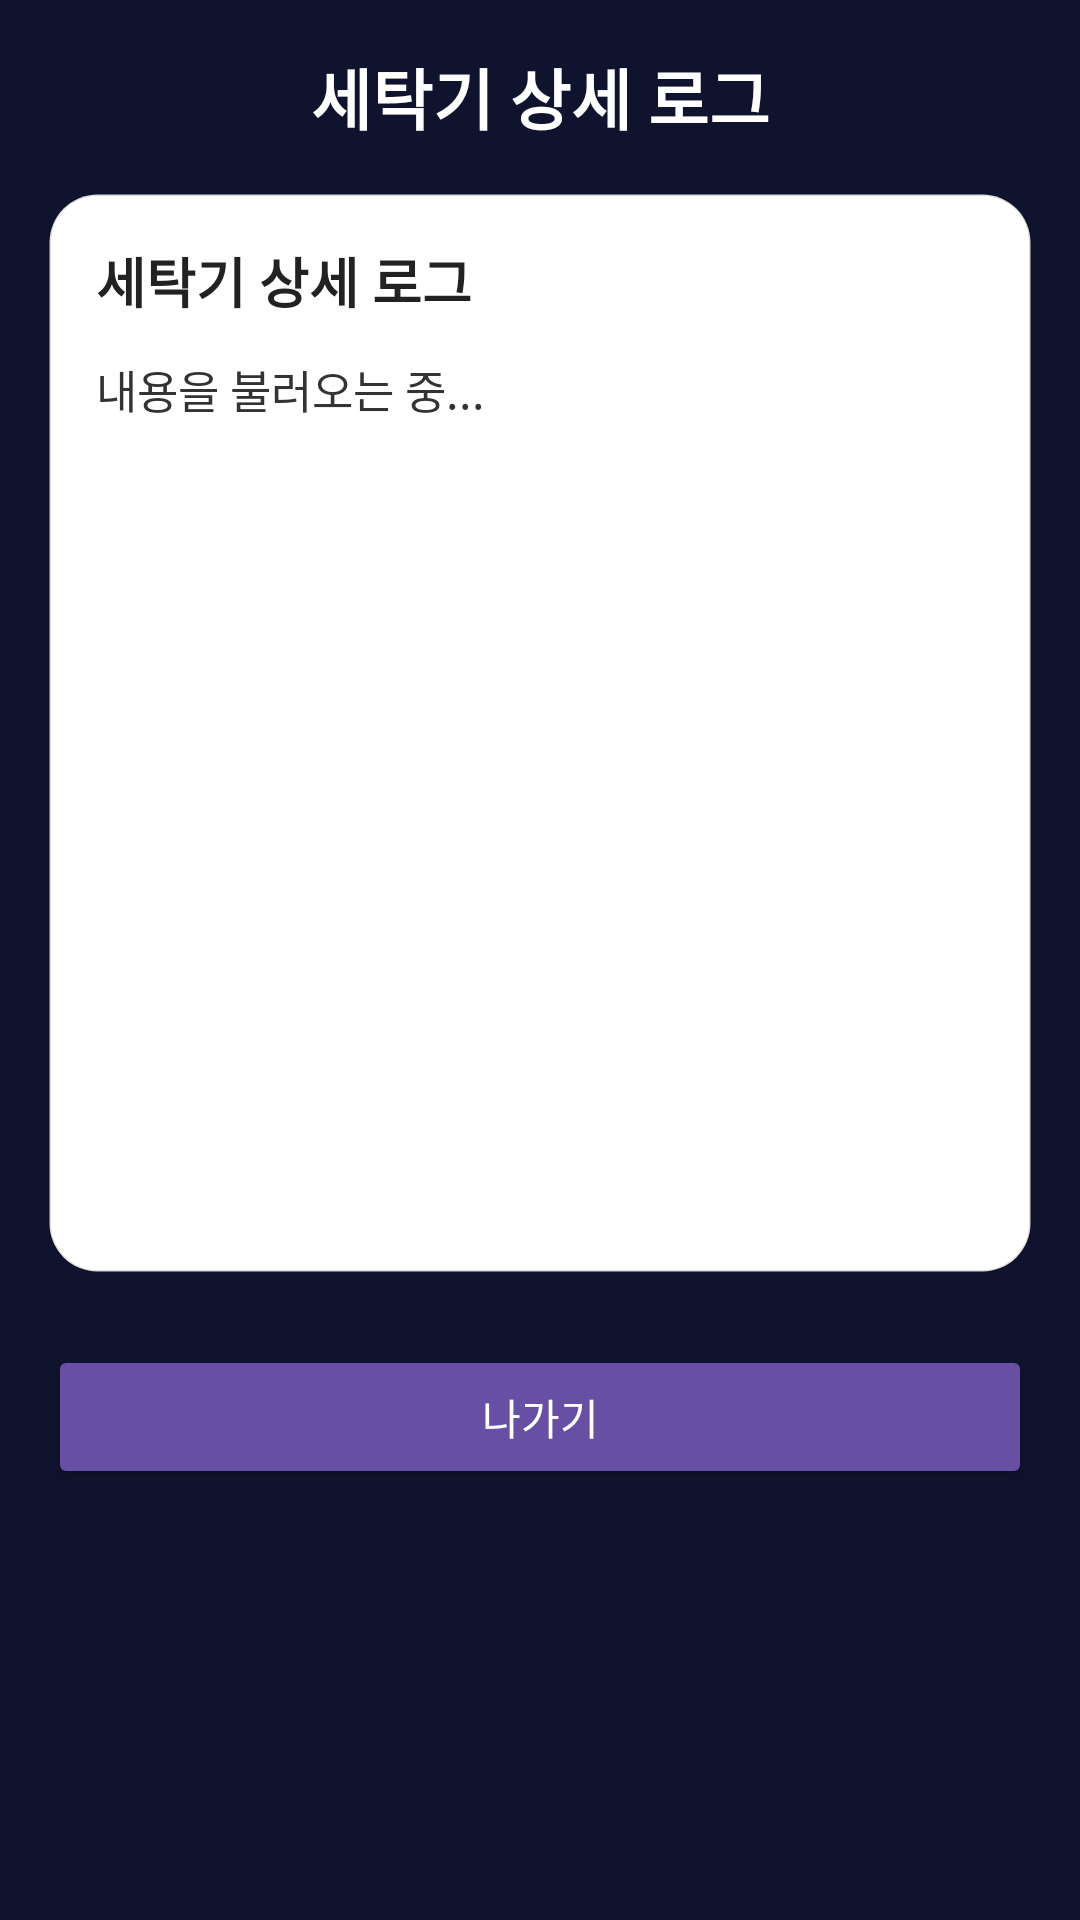

Reconstruct the res/layout file that produces this screen, plus the resources it refers to.
<!-- AndroidManifest.xml: application theme Theme._2gradeproject -->
<!-- res/layout/activity_washing_detail.xml -->
<?xml version="1.0" encoding="utf-8"?>
<ScrollView xmlns:android="http://schemas.android.com/apk/res/android"
    android:layout_width="match_parent"
    android:layout_height="match_parent"
    android:background="#10132E"
    android:padding="16dp">

    <LinearLayout
        android:layout_width="match_parent"
        android:layout_height="wrap_content"
        android:orientation="vertical">

        <TextView
            android:id="@+id/tvPageTitle"
            android:layout_width="match_parent"
            android:layout_height="wrap_content"
            android:text="세탁기 상세 로그"
            android:textSize="22sp"
            android:textStyle="bold"
            android:textColor="#FFFFFF"
            android:gravity="center"
            android:layout_marginBottom="16dp" />

        
        <LinearLayout
            android:id="@+id/logCard"
            android:layout_width="match_parent"
            android:layout_height="wrap_content"
            android:background="@drawable/rounded_white_box"
            android:orientation="vertical"
            android:padding="16dp"
            android:minHeight="360dp"
            android:layout_marginBottom="24dp">

            <TextView
                android:id="@+id/tvCardTitle"
                android:layout_width="match_parent"
                android:layout_height="wrap_content"
                android:text="세탁기 상세 로그"
                android:textStyle="bold"
                android:textSize="18sp"
                android:textColor="#222222"
                android:layout_marginBottom="12dp" />

            <TextView
                android:id="@+id/tvCardBody"
                android:layout_width="match_parent"
                android:layout_height="wrap_content"
                android:textColor="#333333"
                android:textSize="15sp"
                android:lineSpacingExtra="4dp"
                android:text="내용을 불러오는 중..." />
        </LinearLayout>

        
        <Button
            android:id="@+id/btnExit"
            android:layout_width="match_parent"
            android:layout_height="wrap_content"
            android:text="나가기"
            android:textColor="#FFFFFF"
            android:backgroundTint="#6750A4"
            android:padding="12dp" />
    </LinearLayout>
</ScrollView>
<!-- resources referenced by this layout -->
<resources>
  <!-- drawable rounded_white_box (drawable) -->
  <?xml version="1.0" encoding="utf-8"?>
  <shape xmlns:android="http://schemas.android.com/apk/res/android"
      android:shape="rectangle">
      <solid android:color="#FFFFFF" />
      <corners android:radius="16dp" />
      <padding
          android:left="8dp"
          android:top="8dp"
          android:right="8dp"
          android:bottom="8dp" />
      <stroke
          android:width="1dp"
          android:color="#22000000" />
  </shape>
  <style name="Theme._2gradeproject" parent="Theme.MaterialComponents.DayNight.NoActionBar">
          
          
          <item name="colorPrimary">@color/purple_500</item>
          <item name="colorPrimaryVariant">@color/purple_700</item>
          <item name="colorOnPrimary">@color/white</item>
          
          <item name="colorSecondary">@color/teal_200</item>
          <item name="colorSecondaryVariant">@color/teal_700</item>
          <item name="colorOnSecondary">@color/black</item>
          
          <item name="android:statusBarColor">?attr/colorPrimaryVariant</item>
          
      </style>
  <!-- not gathered from this repository: default colours our renderer supplied (Android Studio template values) -->
  <color name="purple_500">#FF6200EE</color>
  <color name="purple_700">#FF3700B3</color>
  <color name="teal_200">#FF03DAC5</color>
  <color name="teal_700">#FF018786</color>
  <color name="black">#FF000000</color>
  <color name="white">#FFFFFFFF</color>
</resources>
